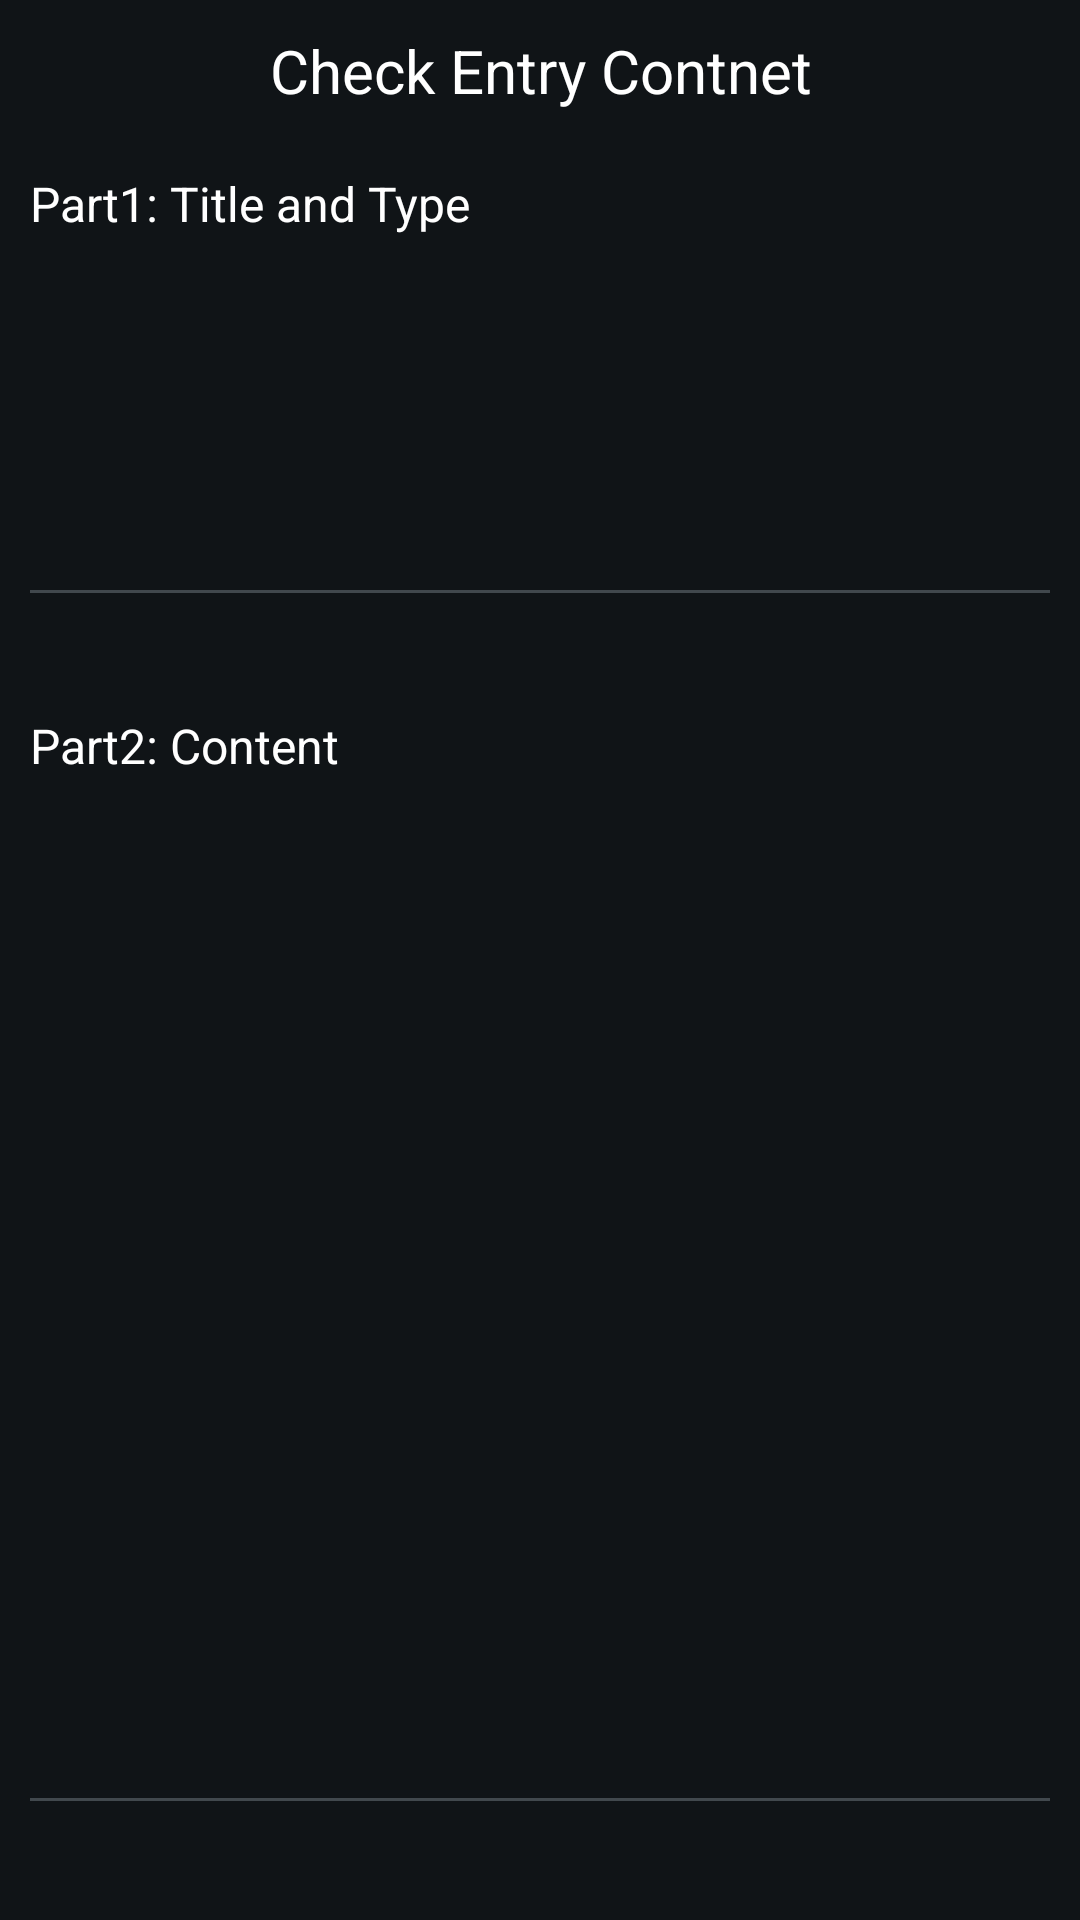

The Android layout XML behind this screen, and the referenced resources:
<!-- AndroidManifest.xml: application theme Theme.English_word_app -->
<!-- res/layout/fragment_create_third.xml -->
<?xml version="1.0" encoding="utf-8"?>
<LinearLayout xmlns:android="http://schemas.android.com/apk/res/android"
    xmlns:tools="http://schemas.android.com/tools"
    android:layout_width="match_parent"
    android:layout_height="match_parent"
    android:orientation="vertical"
    android:padding="10dp"
    tools:context=".CreateThirdFragment">
    <TextView
        android:layout_width="match_parent"
        android:layout_height="wrap_content"
        android:text="Check Entry Contnet"
        style="@style/text"
        android:textAlignment="center"
        android:textSize="20sp" />
    <TextView
        android:layout_marginTop="20dp"
        android:text="Part1: Title and Type"
        style="@style/text.subTitle"
        android:layout_width="match_parent"
        android:layout_height="wrap_content"/>
    <TextView
        android:id="@+id/titleText"
        android:layout_marginTop="20dp"
        android:layout_width="match_parent"
        android:layout_height="wrap_content"/>
    <TextView
        android:id="@+id/typeText"
        android:layout_marginTop="20dp"
        android:layout_width="match_parent"
        android:layout_height="wrap_content"/>
    <ImageView
        android:id="@+id/part1_edit"
        android:layout_gravity="end"
        android:layout_margin="10dp"
        android:layout_width="wrap_content"
        android:layout_height="wrap_content"
        android:src="@drawable/edit_24px"/>
    <com.google.android.material.divider.MaterialDivider
        android:layout_marginBottom="20dp"
        android:layout_marginTop="20dp"
        android:layout_width="match_parent"
        android:layout_height="wrap_content"/>
    <TextView
        android:layout_marginTop="20dp"
        android:text="Part2: Content"
        style="@style/text.subTitle"
        android:layout_width="match_parent"
        android:layout_height="wrap_content"/>
    <androidx.recyclerview.widget.RecyclerView
        android:id="@+id/list"
        android:layout_width="match_parent"
        android:layout_height="300dp"/>
    <ImageView
        android:id="@+id/part2_edit"
        android:layout_gravity="end"
        android:layout_margin="10dp"
        android:layout_width="wrap_content"
        android:layout_height="wrap_content"
        android:src="@drawable/edit_24px"/>
    <com.google.android.material.divider.MaterialDivider
        android:layout_marginBottom="20dp"
        android:layout_marginTop="20dp"
        android:layout_width="match_parent"
        android:layout_height="wrap_content"/>
    <Button
        android:id="@+id/createButton"
        android:text="Create Quiz"
        android:layout_gravity="center_horizontal"
        android:layout_width="wrap_content"
        android:layout_height="wrap_content"/>
</LinearLayout>
<!-- resources referenced by this layout -->
<resources>
  <style name="text" parent="Widget.AppCompat.TextView">
          <item name="android:textColor">@color/white</item>
      </style>
  <style name="text.subTitle" parent="text">
          <item name="android:textSize">16sp</item>
      </style>
  <style name="Theme.English_word_app" parent="Base.Theme.English_word_app" />
  <color name="white">#FFFFFFFF</color>
  <color name="md_theme_primary">#94CDF6</color>
  <color name="md_theme_onPrimary">#00344D</color>
  <color name="md_theme_primaryContainer">#004C6D</color>
  <color name="md_theme_onPrimaryContainer">#C8E6FF</color>
  <color name="md_theme_secondary">#B7C9D8</color>
  <color name="md_theme_onSecondary">#21323E</color>
  <color name="md_theme_secondaryContainer">#384956</color>
  <color name="md_theme_onSecondaryContainer">#D2E5F5</color>
  <color name="md_theme_tertiary">#CDC0E9</color>
  <color name="md_theme_onTertiary">#342B4B</color>
  <color name="md_theme_tertiaryContainer">#4B4163</color>
  <color name="md_theme_onTertiaryContainer">#E9DDFF</color>
  <color name="md_theme_error">#FFB4AB</color>
  <color name="md_theme_onError">#690005</color>
  <color name="md_theme_errorContainer">#93000A</color>
  <color name="md_theme_onErrorContainer">#FFDAD6</color>
  <color name="md_theme_background">#101417</color>
  <color name="md_theme_onBackground">#DFE3E7</color>
  <color name="md_theme_surface">#101417</color>
  <color name="md_theme_onSurface">#DFE3E7</color>
  <color name="md_theme_surfaceVariant">#41484D</color>
  <color name="md_theme_onSurfaceVariant">#C1C7CE</color>
  <color name="md_theme_outline">#8B9198</color>
  <color name="md_theme_outlineVariant">#41484D</color>
  <color name="md_theme_inverseSurface">#DFE3E7</color>
  <color name="md_theme_inverseOnSurface">#2D3135</color>
  <color name="md_theme_inversePrimary">#246488</color>
  <color name="md_theme_primaryFixed">#C8E6FF</color>
  <color name="md_theme_onPrimaryFixed">#001E2E</color>
  <color name="md_theme_primaryFixedDim">#94CDF6</color>
  <color name="md_theme_onPrimaryFixedVariant">#004C6D</color>
  <color name="md_theme_secondaryFixed">#D2E5F5</color>
  <color name="md_theme_onSecondaryFixed">#0B1D29</color>
  <color name="md_theme_secondaryFixedDim">#B7C9D8</color>
  <color name="md_theme_onSecondaryFixedVariant">#384956</color>
  <color name="md_theme_tertiaryFixed">#E9DDFF</color>
  <color name="md_theme_onTertiaryFixed">#1F1635</color>
  <color name="md_theme_tertiaryFixedDim">#CDC0E9</color>
  <color name="md_theme_onTertiaryFixedVariant">#4B4163</color>
  <color name="md_theme_surfaceDim">#101417</color>
  <color name="md_theme_surfaceBright">#353A3E</color>
  <color name="md_theme_surfaceContainerLowest">#0A0F12</color>
  <color name="md_theme_surfaceContainerLow">#181C20</color>
  <color name="md_theme_surfaceContainer">#1C2024</color>
  <color name="md_theme_surfaceContainerHigh">#262A2E</color>
  <color name="md_theme_surfaceContainerHighest">#313539</color>
</resources>
